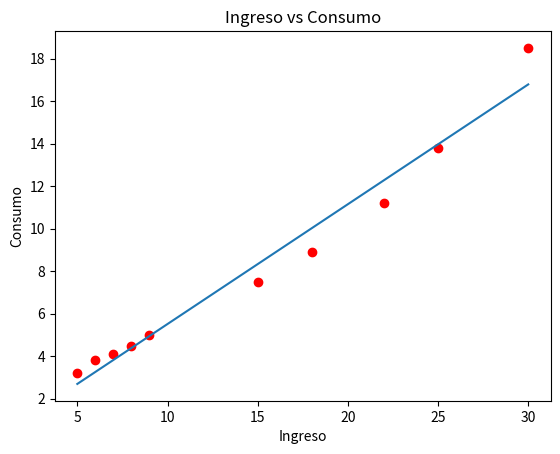

Python code for this plot:
import matplotlib.pyplot as plt
import numpy as np

#EJERCICIO 1. INGRESO Y CONSUMO 

Ingreso = [5,6,7,8,9,15,18,22,25,30]
Consumo = [3.2,3.8,4.1,4.5,5.0,7.5,8.9,11.2,13.8,18.5]

#Regresion Lineal por el metodo de los minimos cuadrados
n = len(Consumo)
sum_x = sum(Ingreso)
media_x = sum_x / n
sum_y = sum(Consumo)
media_y = sum_y / n

pendiente = 0
numerador = 0
denominador = 0
for i in range(n):
    numerador += (Ingreso[i]-media_x) * (Consumo[i]-media_y)
    denominador+= (Ingreso[i]-media_x)**2
pendiente = numerador/denominador

intercepto = media_y - pendiente*media_x

y_hat = []
for x in Ingreso:
    y_hat.append(intercepto + pendiente * x)

residuos = []
for i in range(n):
    residuos.append(Consumo[i]-y_hat[i])


plt.scatter(Ingreso,Consumo, color = 'red')
plt.plot(Ingreso,y_hat)
plt.xlabel("Ingreso")
plt.ylabel("Consumo")
plt.title("Ingreso vs Consumo")
plt.show()

"""
¿La dispersión del error es constante?
    - No, no es constante ya que a medida que aumenta el ingreso, la varianza de los
    residuos también aumenta.


¿Existe heterocedasticidad? Explica.
Sí, existe heterocedasticidad ya que la varianza de los residuos no es constante


"""
